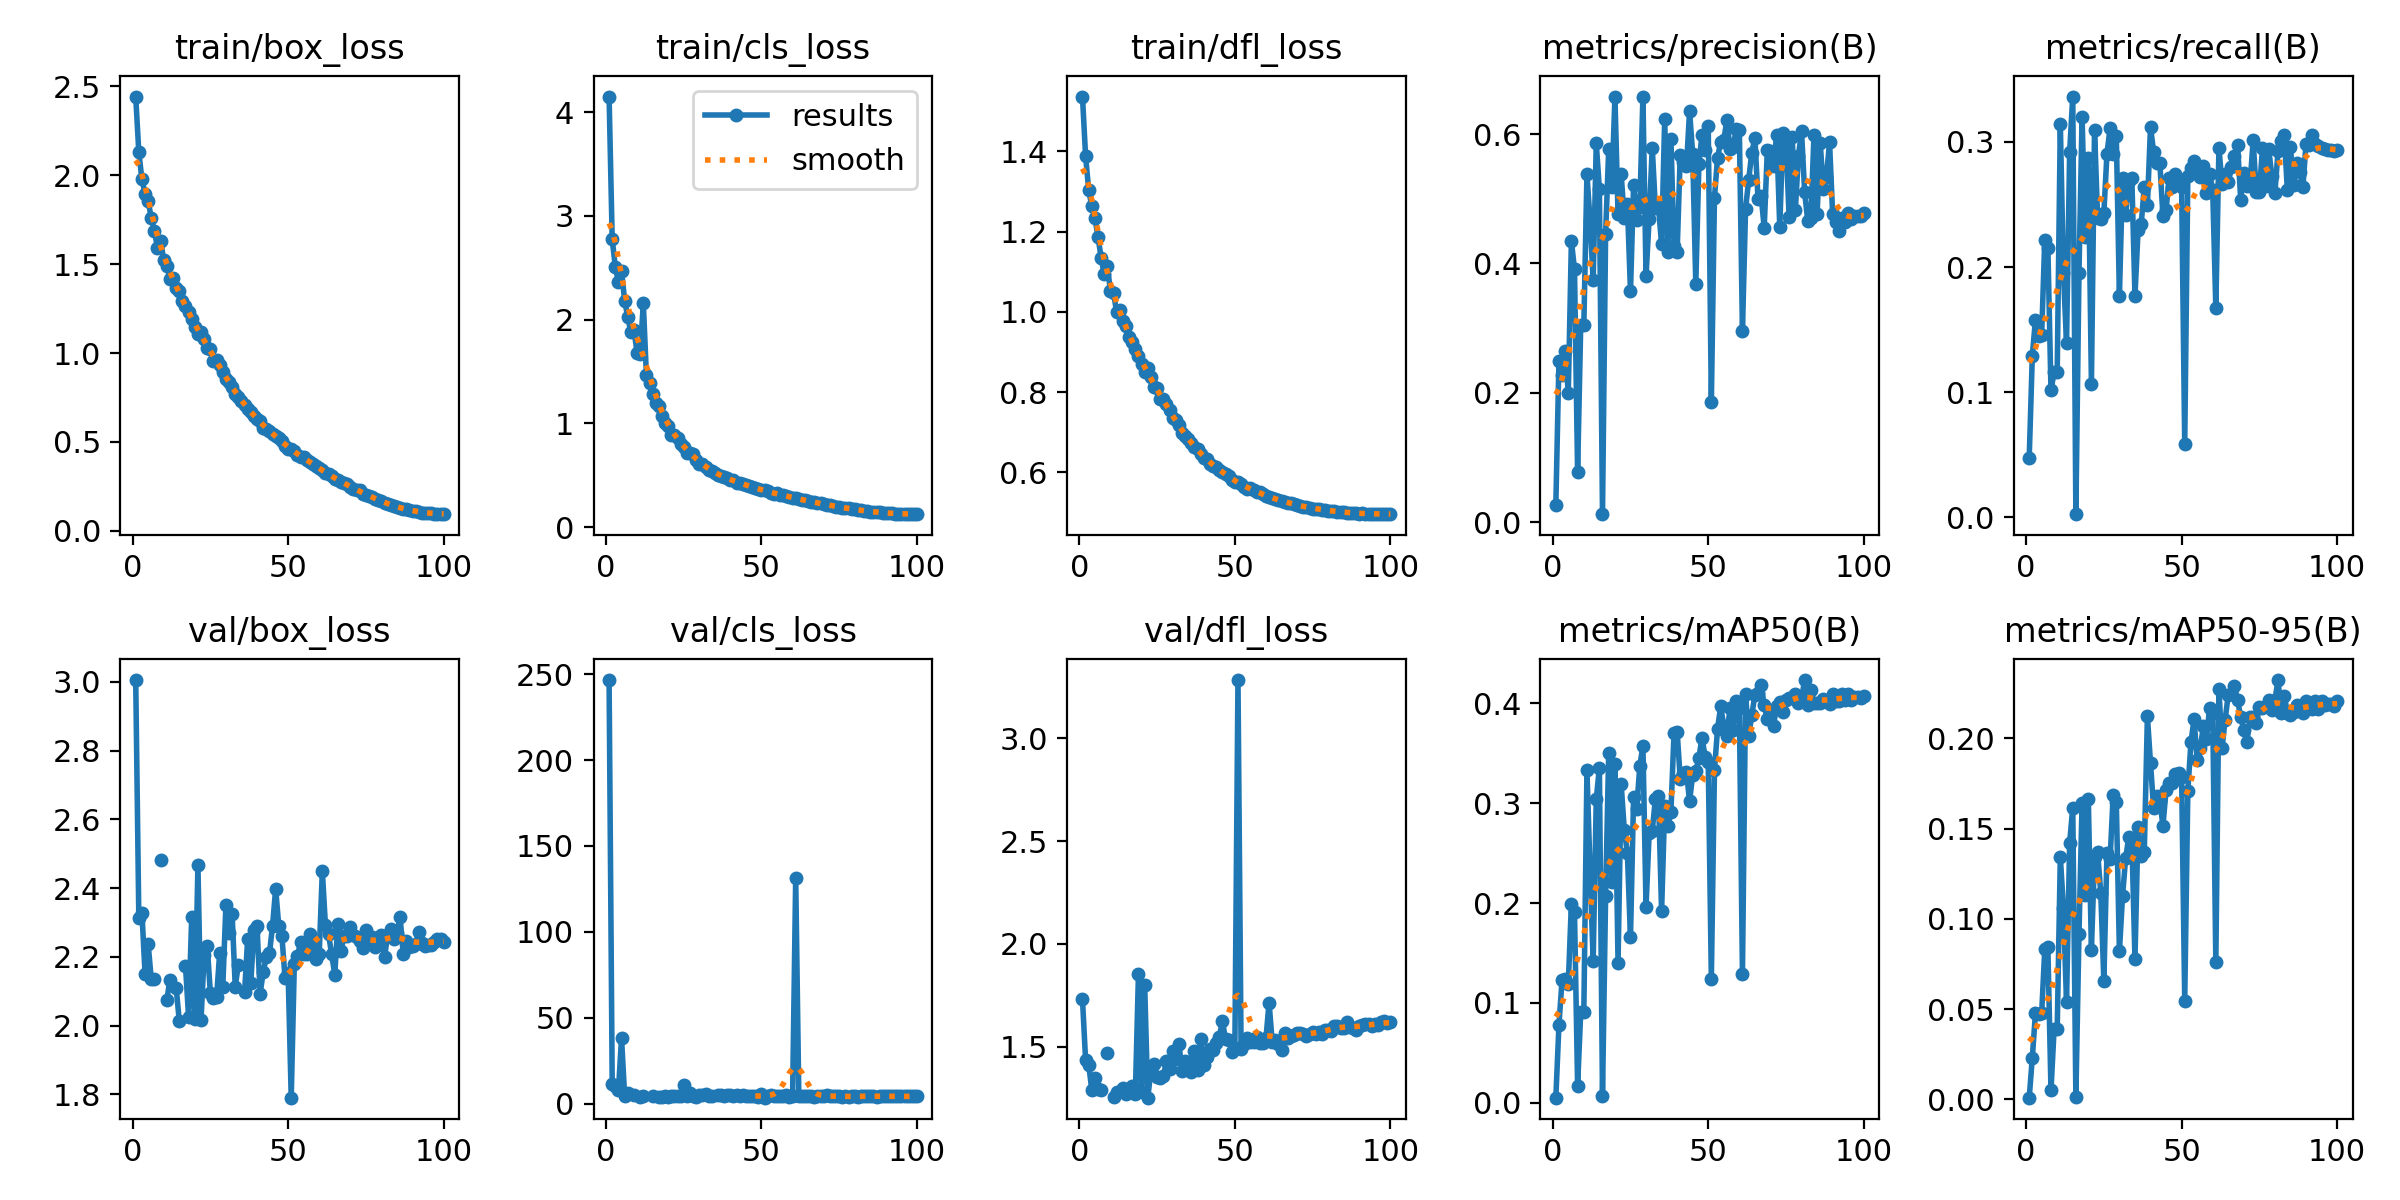

The table this chart was drawn from, first rows:
epoch, train/box_loss, train/cls_loss, train/dfl_loss, metrics/precision(B), metrics/recall(B), metrics/mAP50(B), metrics/mAP50-95(B), val/box_loss, val/cls_loss, val/dfl_loss, lr/pg0, lr/pg1, lr/pg2
1, 2.442, 4.151, 1.536, 0.02728, 0.04766, 0.00506, 0.00096, 3.005, 246.5, 1.733, 0.08005, 0.003307, 0.003307
2, 2.128, 2.774, 1.389, 0.2499, 0.1293, 0.07798, 0.02313, 2.313, 11.75, 1.437, 0.06003, 0.006624, 0.006624
3, 1.976, 2.51, 1.304, 0.2281, 0.158, 0.123, 0.04768, 2.328, 10.22, 1.414, 0.04, 0.009935, 0.009935
4, 1.895, 2.364, 1.262, 0.2653, 0.1452, 0.1237, 0.04718, 2.15, 7.847, 1.29, 0.01996, 0.01323, 0.01323
5, 1.852, 2.474, 1.233, 0.1997, 0.1456, 0.1191, 0.04766, 2.237, 38.18, 1.349, 0.01417, 0.01417, 0.01417
6, 1.761, 2.183, 1.186, 0.4349, 0.222, 0.1995, 0.08323, 2.135, 4.758, 1.296, 0.01413, 0.01413, 0.01413
7, 1.688, 2.027, 1.135, 0.3909, 0.2154, 0.1909, 0.0842, 2.137, 6.454, 1.291, 0.0141, 0.0141, 0.0141
8, 1.592, 1.879, 1.093, 0.07685, 0.1015, 0.01686, 0.00499, nan, nan, nan, 0.01405, 0.01405, 0.01405
9, 1.631, 1.9, 1.114, 0.3043, 0.1161, 0.09092, 0.03883, 2.482, 5.26, 1.472, 0.014, 0.014, 0.014
10, 1.525, 1.682, 1.052, 0.3043, 0.1161, 0.09092, 0.03883, nan, nan, nan, 0.01394, 0.01394, 0.01394
11, 1.491, 1.67, 1.046, 0.538, 0.3146, 0.333, 0.1343, 2.074, 3.81, 1.256, 0.01388, 0.01388, 0.01388
12, 1.417, 2.157, 0.9994, 0.4657, 0.1955, 0.2324, 0.1062, 2.134, 4.375, 1.279, 0.0138, 0.0138, 0.0138
13, 1.424, 1.466, 1.006, 0.3745, 0.1394, 0.1419, 0.05385, nan, nan, nan, 0.01373, 0.01373, 0.01373
14, 1.366, 1.385, 0.9761, 0.5854, 0.2921, 0.3038, 0.1422, 2.11, nan, 1.302, 0.01364, 0.01364, 0.01364
15, 1.346, 1.28, 0.9651, 0.515, 0.3363, 0.3356, 0.1617, 2.014, 4.324, 1.27, 0.01355, 0.01355, 0.01355
16, 1.291, 1.2, 0.938, 0.01242, 0.00265, 0.00637, 0.0016, nan, nan, nan, 0.01345, 0.01345, 0.01345
17, 1.262, 1.172, 0.9248, 0.4458, 0.1955, 0.2067, 0.09157, 2.174, 3.911, 1.307, 0.01335, 0.01335, 0.01335
18, 1.233, 1.076, 0.9064, 0.5762, 0.32, 0.3508, 0.164, 2.026, 4.077, 1.268, 0.01324, 0.01324, 0.01324
19, 1.189, 1.007, 0.8897, 0.5184, 0.2237, 0.221, 0.1132, 2.316, 4.699, 1.853, 0.01313, 0.01313, 0.01313
20, 1.149, 0.9734, 0.8697, 0.6573, 0.2873, 0.3398, 0.1666, 2.018, 4.2, 1.283, 0.013, 0.013, 0.013
21, 1.108, 0.8921, 0.8502, 0.477, 0.1068, 0.1399, 0.08306, 2.467, 4.851, 1.8, 0.01288, 0.01288, 0.01288
22, 1.12, 0.8877, 0.8603, 0.5382, 0.3098, 0.3194, 0.1344, 2.017, 4.529, 1.253, 0.01275, 0.01275, 0.01275
23, 1.077, 0.8604, 0.8379, 0.4698, 0.2389, 0.2736, 0.1368, 2.205, 4.578, 1.382, 0.01261, 0.01261, 0.01261
24, 1.028, 0.7993, 0.8139, 0.4916, 0.2381, 0.2501, 0.1146, 2.231, 4.482, 1.417, 0.01247, 0.01247, 0.01247
25, 1.024, 0.7684, 0.81, 0.3571, 0.2432, 0.1655, 0.0658, 2.094, 10.83, 1.353, 0.01232, 0.01232, 0.01232
26, 0.9556, 0.7175, 0.7825, 0.5216, 0.2907, 0.3065, 0.1366, 2.08, 4.417, 1.35, 0.01216, 0.01216, 0.01216
27, 0.9616, 0.7192, 0.7823, 0.467, 0.3111, 0.2943, 0.133, 2.083, 6.499, 1.356, 0.012, 0.012, 0.012
28, 0.9334, 0.7034, 0.7704, 0.4879, 0.2901, 0.3375, 0.1688, 2.211, 4.44, 1.43, 0.01184, 0.01184, 0.01184
29, 0.8922, 0.6475, 0.7544, 0.658, 0.3049, 0.3572, 0.165, 2.113, 4.118, 1.39, 0.01167, 0.01167, 0.01167
30, 0.852, 0.6137, 0.7362, 0.3806, 0.177, 0.1962, 0.08202, 2.35, 5.055, 1.479, 0.0115, 0.0115, 0.0115
31, 0.8376, 0.6102, 0.7305, 0.4694, 0.2713, 0.2698, 0.1125, 2.27, 5.018, 1.442, 0.01132, 0.01132, 0.01132
32, 0.8075, 0.578, 0.7172, 0.5788, 0.242, 0.2725, 0.1336, 2.324, 5.599, 1.516, 0.01114, 0.01114, 0.01114
33, 0.7679, 0.552, 0.6981, 0.4859, 0.2688, 0.304, 0.1452, 2.113, 4.325, 1.385, 0.01096, 0.01096, 0.01096
34, 0.7522, 0.537, 0.6906, 0.4875, 0.271, 0.3068, 0.1445, 2.177, 4.393, 1.429, 0.01077, 0.01077, 0.01077
35, 0.7303, 0.519, 0.6823, 0.4299, 0.177, 0.1916, 0.07772, nan, nan, nan, 0.01058, 0.01058, 0.01058
36, 0.7082, 0.5077, 0.6735, 0.624, 0.2295, 0.2969, 0.151, 2.096, 4.994, 1.377, 0.01039, 0.01039, 0.01039
37, 0.6861, 0.4951, 0.6632, 0.4178, 0.2343, 0.2769, 0.1349, 2.253, 5.397, 1.482, 0.01019, 0.01019, 0.01019
38, 0.6701, 0.4842, 0.6577, 0.5923, 0.2642, 0.2915, 0.1371, 2.124, 4.695, 1.385, 0.009985, 0.009985, 0.009985
39, 0.6448, 0.4716, 0.646, 0.4271, 0.2493, 0.3702, 0.2123, 2.277, 4.93, 1.536, 0.009782, 0.009782, 0.009782
40, 0.6271, 0.4531, 0.6349, 0.4181, 0.312, 0.3718, 0.1862, 2.29, 4.918, 1.412, 0.009575, 0.009575, 0.009575
41, 0.6165, 0.4553, 0.6332, 0.5672, 0.2921, 0.3244, 0.1613, 2.093, 4.32, 1.453, 0.009366, 0.009366, 0.009366
42, 0.5807, 0.4281, 0.6213, 0.5575, 0.2829, 0.33, 0.1681, 2.156, 4.961, 1.49, 0.009156, 0.009156, 0.009156
43, 0.5758, 0.4259, 0.6173, 0.5502, 0.2833, 0.3314, 0.1652, 2.2, 4.435, 1.487, 0.008943, 0.008943, 0.008943
44, 0.5624, 0.4175, 0.6126, 0.6352, 0.2405, 0.3021, 0.1516, 2.21, 4.917, 1.52, 0.008728, 0.008728, 0.008728
45, 0.5424, 0.406, 0.6053, 0.5693, 0.2458, 0.3285, 0.1714, 2.291, 4.645, 1.549, 0.008512, 0.008512, 0.008512
46, 0.5331, 0.3927, 0.6009, 0.368, 0.2714, 0.3319, 0.1752, 2.398, 4.561, 1.625, 0.008295, 0.008295, 0.008295
47, 0.5221, 0.3895, 0.5971, 0.554, 0.2639, 0.3454, 0.1755, 2.288, 4.661, 1.536, 0.008076, 0.008076, 0.008076
48, 0.5048, 0.3795, 0.5908, 0.5989, 0.2745, 0.3657, 0.1801, 2.262, 4.509, 1.535, 0.007857, 0.007857, 0.007857
49, 0.4786, 0.37, 0.5818, 0.5747, 0.2701, 0.3464, 0.1811, 2.139, 4.291, 1.476, 0.007637, 0.007637, 0.007637
50, 0.4626, 0.3578, 0.5758, 0.6127, 0.2643, 0.3412, 0.1784, 2.154, 5.562, 1.493, 0.007417, 0.007417, 0.007417
51, 0.461, 0.3568, 0.5753, 0.1863, 0.05869, 0.1243, 0.05471, 1.79, 3.609, 3.283, 0.007196, 0.007196, 0.007196
52, 0.4505, 0.3462, 0.5706, 0.5017, 0.2732, 0.333, 0.1709, 2.179, 4.434, 1.487, 0.006975, 0.006975, 0.006975
53, 0.4259, 0.3301, 0.5641, 0.5637, 0.2789, 0.3748, 0.1978, 2.201, 4.952, 1.515, 0.006755, 0.006755, 0.006755
54, 0.413, 0.3224, 0.5599, 0.588, 0.2846, 0.397, 0.2107, 2.243, 4.562, 1.543, 0.006535, 0.006535, 0.006535
55, 0.4141, 0.3266, 0.5604, 0.5904, 0.2793, 0.3775, 0.188, 2.208, 4.814, 1.524, 0.006315, 0.006315, 0.006315
56, 0.3982, 0.3136, 0.5557, 0.6225, 0.2721, 0.3675, 0.1944, 2.207, 4.836, 1.522, 0.006097, 0.006097, 0.006097
57, 0.3876, 0.3078, 0.5518, 0.5766, 0.2807, 0.3958, 0.2068, 2.265, 4.821, 1.55, 0.00588, 0.00588, 0.00588
58, 0.3783, 0.3019, 0.5505, 0.5806, 0.2595, 0.3734, 0.1999, 2.229, 4.906, 1.518, 0.005664, 0.005664, 0.005664
59, 0.3642, 0.2918, 0.5458, 0.6075, 0.2745, 0.4024, 0.2169, 2.193, 4.217, 1.516, 0.005449, 0.005449, 0.005449
60, 0.3513, 0.286, 0.5413, 0.6067, 0.2612, 0.3951, 0.2142, 2.209, 4.682, 1.542, 0.005236, 0.005236, 0.005236
... 40 more rows
